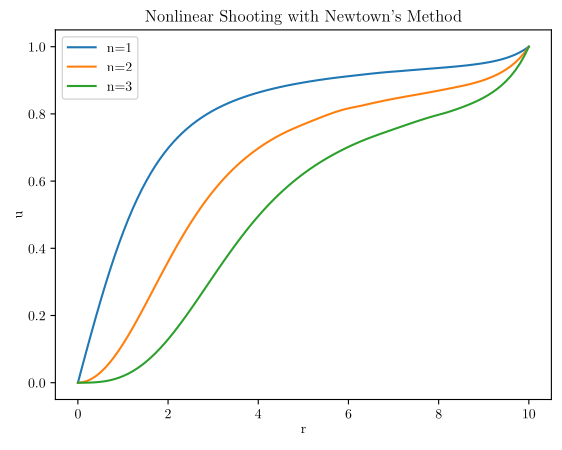

Here is the Python script that generated this plot:
from matplotlib import pyplot as plt
import numpy as np
from scipy.integrate import solve_ivp
from numpy import cos, pi, sin, sqrt, exp, random
import matplotlib, time
matplotlib.use('pgf')
matplotlib.rcParams.update({
    'pgf.texsystem': 'pdflatex',
    'font.family': 'serif',
    'text.usetex': True,
    'pgf.rcfonts': False,
})

"""
In order to make this work for vorticity of 3, N needs to be greater than 50 and maxIter needs to be greater than 200. Not sure why this is but it seems to be fine. Also this takes a little while to run fully so don't be surprised and think it's not working.
"""

ns=[1,2,3] # Vorticity
a=0.001 # Start of r, should be 0 but that leads to problems
b=10 # End of r, meant to be infinity
N=100 # Number of integration points
h=(b-a)/N

r_span=np.array([a,b]) # Array containing start and end of r, used for solve_ivp
rs=np.linspace(a,b,N) # Array of rs, needs to be defined for solve_ivp or else it will make its own array, which could be bad
alpha=0 # Left BC
beta=1 # Right BC
p=(beta-alpha)/(b-a) # Initial guess for the shooting parameter (gradient at r=0)
ICs=np.array([alpha,p,0,1]) # Initial conditions [u(0)=alpha, v(0)=p, z(0)=0, w(0)=1]

# region Functions: These are just for convenience, could just be done explicitly in the du_dr function
def f(r,u,v):
    return -((1/r)*v + (u/(1-u**2))*(v**2 - (n**2)/(r**2)) + u*(1-u**2))

def df_du(r,u,v):
    return -((1+u**2)/((1-u**2)**2)*(v**2 - (n**2)/(r**2)) + (1-3*u**2))

def df_dv(r,u,v):
    return -((1/r) + u/(1-u**2)*(2*v))

# The function solve_ivp will use to solve the 2 IVPs
def du_dr(R,y):
    U=y[0]
    V=y[1]
    Z=y[2]
    W=y[3]
    return np.array([V, f(R,U,V), W, df_du(R,U,V)*Z + df_dv(R,U,V)*W])
# endregion

for n in ns:
    u_1=0 # Just used so the while doesn't break the first loop around
    tol=1e-5 # The program never seems to reach this level of accuracy but i'm leaving it in for the sake of completeness
    maxIter=400 # If this is too low then the higher vorticities don't reach a stable solution
    k=1 # Counter variable
    p=(beta-alpha)/(b-a)
    print('Initial p:', p)
    ICs=np.array([alpha,p,0,1])
    t0=time.time()
    # The actual loop that implements the shooting method
    while k <= maxIter and (abs(u_1-beta)>tol):
        # Integrator. I could use RK45 but it seems to struggle with the higher vorticities, so this higher order RK method is better
        soln=solve_ivp(du_dr, r_span, ICs, t_eval=rs, method='DOP853')
        # Saves a copy of the initial guess but at higher vorticities the initial guess is pretty much unintegrable, so plotting it leads to unusable plots
        if k==1:
            u_0=soln.y[0]
            u_0_t=soln.t
        # This handles getting the last element of the solution for u and z in order to update p
        u=soln.y[0]
        u_1=u[-1]
        z=soln.y[2]
        z_1=z[-1]
        # And then updates p and updates the ICs
        p=p-(u_1-beta)/(z_1)
        ICs[1]=p
        # print(k)
        k+=1
        # print(abs(u_1-b))
    print("Final p:",p)
    print(f'Iterations {k}')
    t1=time.time()
    print(f'Time taken: {t1-t0}')
    # r values for plotting. They should all be the same across u, v, z, w. I called it t because that's what the integrator calls it
    t=soln.t
    # Plotting details
    plt.plot(t, u, label=f'n={n}')

plt.xlabel('r')
plt.ylabel('u')
plt.title('Nonlinear Shooting with Newtown\'s Method')
plt.legend()
# plt.show()
plt.savefig(r'3rd Year\3AN\Project 1\Plots\NonlinearShooting.pgf')
